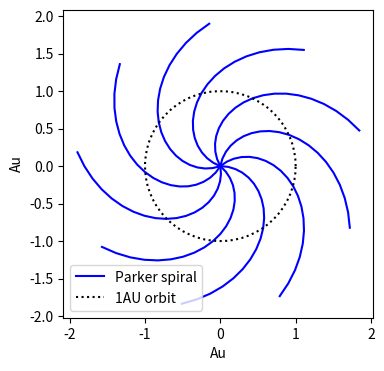

The matplotlib source for this figure:
#!/usr/bin/env python3
# -*- coding: utf-8 -*-
"""
Created on Thu Sep 22 11:50:40 2022
[redacted]

"""

import matplotlib.pyplot as plt
import numpy as np

plt.figure(figsize=(4,4))

Rs = 6.957e8/(8*60*3e8) #solar radius in au
v = 400e3/(8*60*3e8) #ms-1
phi_0 = 0
w_days = 27
w = 2*np.pi/(w_days*24*3600)  #hz
long = np.pi /2  #ecliptic plane

#generating r range 
r = np.arange(Rs,2,.1) 

# plot arms of the spiral by
# changing the initial location $phi_0
for phi_d in range(0,360,40):
    phi_0 = phi_d*np.pi/180

    phi = phi_0 + (w*np.sin(long)/v)*(Rs - r)

    #plotting each arm in a cartician axis
    h3, = plt.plot(r*np.cos(phi),r*np.sin(phi),'b-')
    
#plotting the 1 AU circle
th = np.arange(0,2.01*np.pi,.1)
h2, = plt.plot(1*np.cos(th),1*np.sin(th),'k:')


plt.xlabel('Au')
plt.ylabel('Au')
plt.legend(handles=[h3,h2],labels = ['Parker spiral','1AU orbit'])
